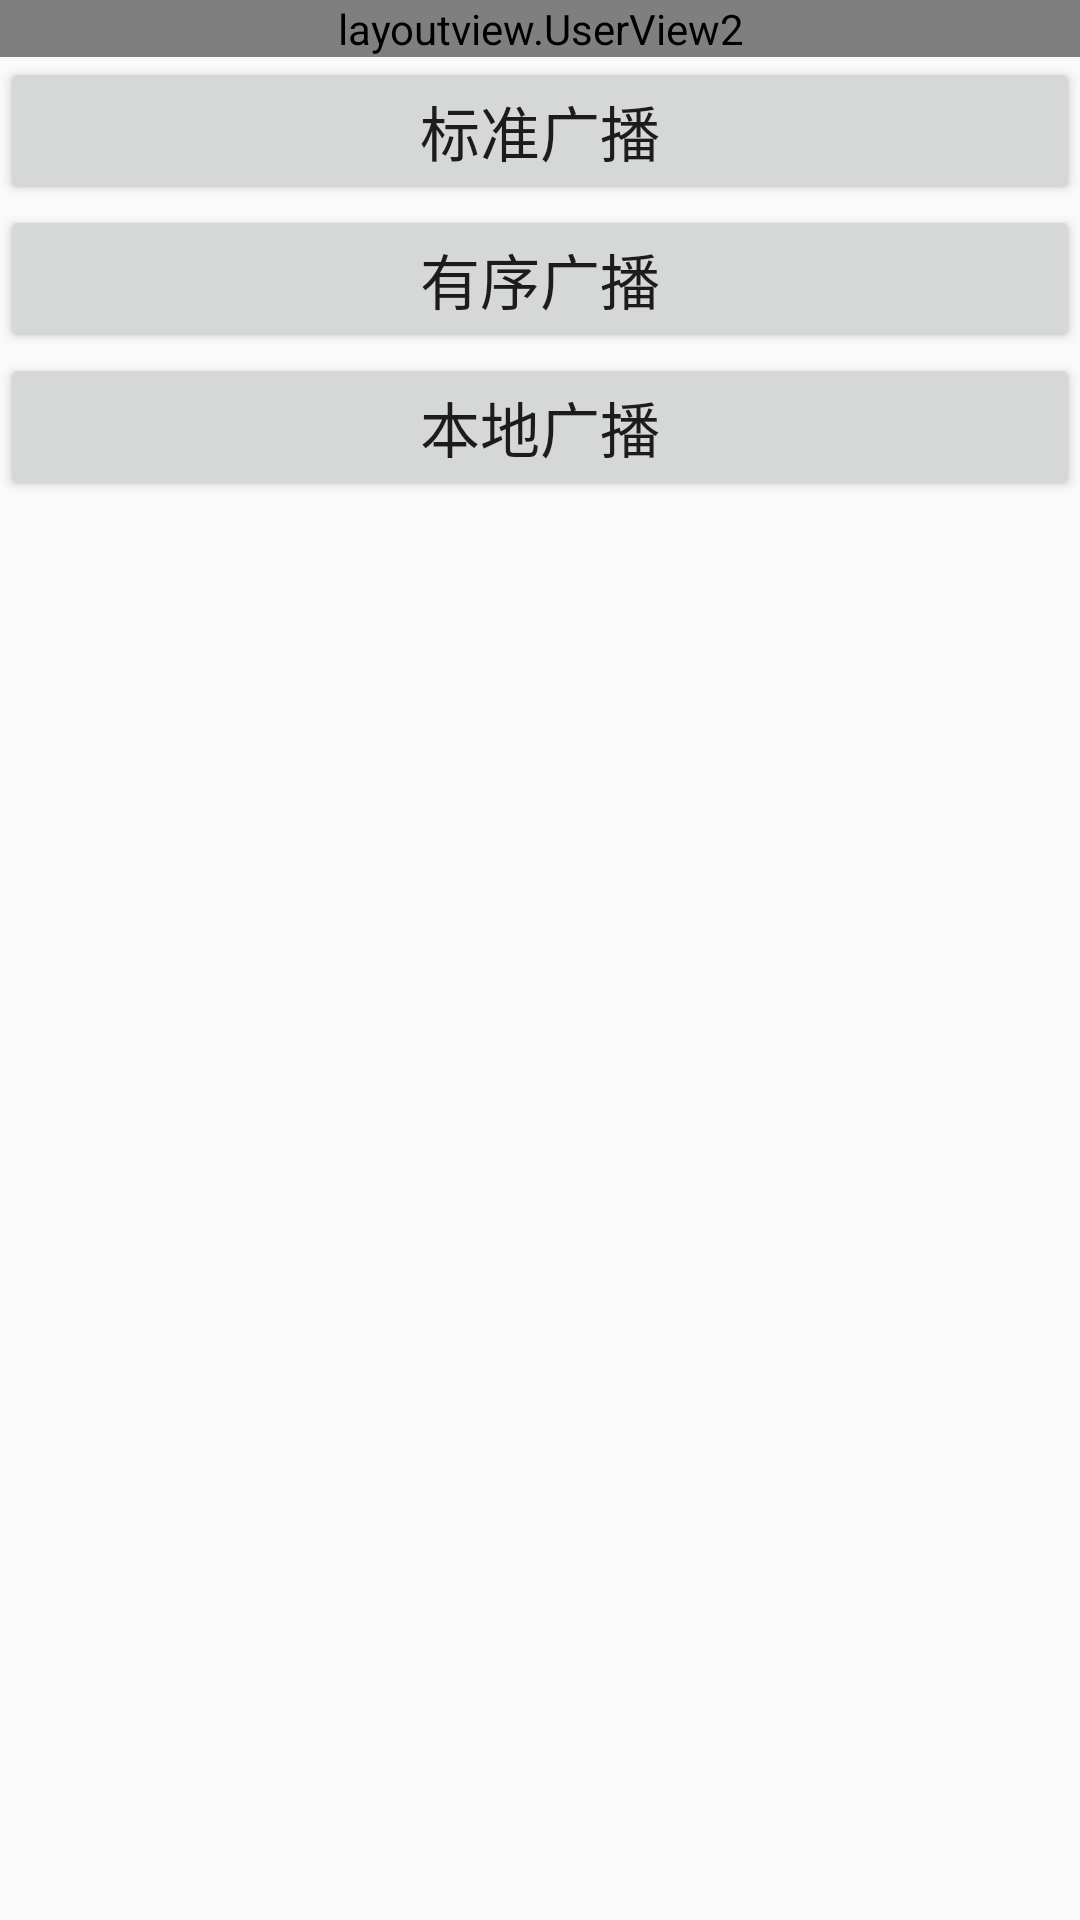

Produce the Android XML layout that renders to this screen, including the resource entries it uses.
<!-- AndroidManifest.xml: application theme AppTheme -->
<!-- res/layout/activity_broadcast_1.xml -->
<?xml version="1.0" encoding="utf-8"?>
<LinearLayout
    xmlns:android="http://schemas.android.com/apk/res/android"
    xmlns:app="http://schemas.android.com/apk/res-auto"
    xmlns:tools="http://schemas.android.com/tools"
    android:layout_width="match_parent"
    android:layout_height="match_parent"
    android:orientation="vertical"
    tools:context="broadcasthome.Broadcast_1">
    <layoutview.UserView2
        android:layout_width="match_parent"
        android:layout_height="wrap_content"/>
    <Button
        android:layout_width="match_parent"
        android:layout_height="wrap_content"
        android:textSize="20dp"
        android:text="标准广播"
        android:id="@+id/bz_broadcast"/>
    <Button
        android:layout_width="match_parent"
        android:layout_height="wrap_content"
        android:textSize="20dp"
        android:text="有序广播"
        android:id="@+id/yx_broadcast"/>
    <Button
        android:layout_width="match_parent"
        android:layout_height="wrap_content"
        android:textSize="20dp"
        android:text="本地广播"
        android:id="@+id/bd_broadcast"/>
</LinearLayout>
<!-- resources referenced by this layout -->
<resources>
  <style name="AppTheme" parent="Theme.AppCompat.Light.NoActionBar">
          
          <item name="colorPrimary">@color/colorPrimary</item>
          <item name="colorPrimaryDark">@color/colorPrimaryDark</item>
          <item name="colorAccent">@color/colorAccent</item>
      </style>
  <!-- not gathered from this repository: default colours our renderer supplied (Android Studio template values) -->
  <color name="colorPrimary">#FF6200EE</color>
  <color name="colorPrimaryDark">#FF3700B3</color>
  <color name="colorAccent">#FF03DAC5</color>
</resources>
